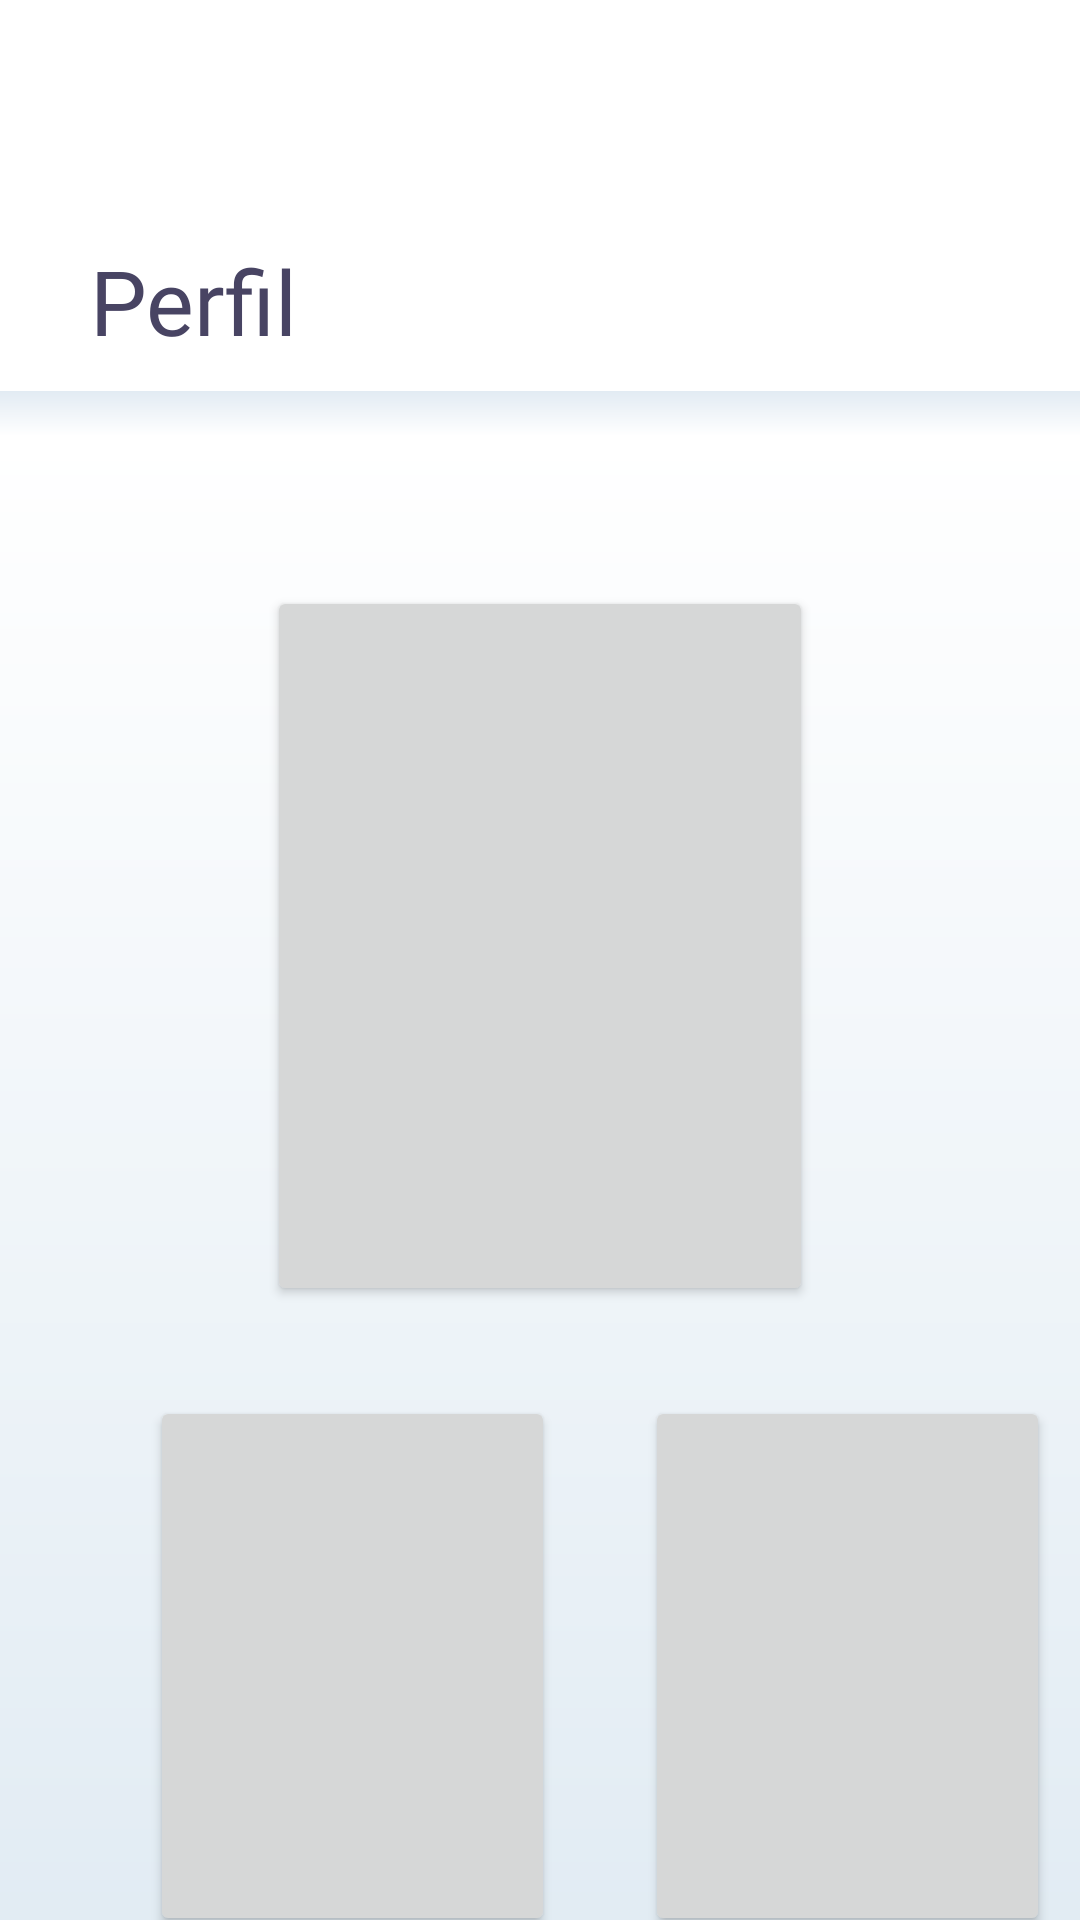

Layout XML and referenced resources for this Android screen:
<!-- AndroidManifest.xml: application theme Theme.Tofi -->
<!-- res/layout/fragment_perfil.xml -->
<?xml version="1.0" encoding="utf-8"?>
<LinearLayout xmlns:android="http://schemas.android.com/apk/res/android"
    xmlns:app="http://schemas.android.com/apk/res-auto"
    xmlns:tools="http://schemas.android.com/tools"
    android:layout_width="match_parent"
    android:layout_height="match_parent"
    android:orientation="vertical"
    tools:context=".ui.biblioteca.BibliotecaFragment">

    <LinearLayout
        android:layout_width="match_parent"
        android:layout_height="wrap_content"
        android:orientation="horizontal">

        <TextView
            android:id="@+id/text_inicio"
            android:layout_width="236dp"
            android:layout_height="wrap_content"
            android:layout_marginLeft="30dp"
            android:layout_marginTop="80dp"
            android:layout_marginRight="30dp"
            android:fontFamily="@font/nunito_extrablod"
            android:text="Perfil"
            android:textColor="@color/moradoOscuro"
            android:textSize="30sp" />

        <Button
            android:layout_width="35dp"
            android:layout_height="35dp"
            android:layout_marginTop="76dp"
            android:background="@drawable/configmorado"
            android:layout_marginLeft="50dp"
        />


    </LinearLayout>

    <View
        android:id="@+id/divider"
        android:layout_width="match_parent"
        android:layout_height="15dp"
        android:layout_marginTop="10dp"
        android:background="@drawable/divisor"/>

    <LinearLayout
        android:layout_width="match_parent"
        android:layout_height="591dp"
        android:background="@drawable/fondo"
        android:orientation="vertical">

        <Button
            android:id="@+id/perfil"
            android:layout_width="182dp"
            android:layout_height="240dp"
            android:layout_gravity="center"
            android:layout_marginTop="50dp"
            />

        <LinearLayout
            android:layout_width="match_parent"
            android:layout_height="wrap_content"
            android:orientation="horizontal"
            android:layout_marginTop="30dp">

            <Button
                android:id="@+id/medallas"
                android:layout_width="135dp"
                android:layout_height="180dp"
                android:layout_gravity="center"
                android:layout_marginLeft="50dp"
                />

            <Button
                android:id="@+id/coleccionables"
                android:layout_width="135dp"
                android:layout_height="180dp"
                android:layout_gravity="center"
                android:layout_marginLeft="30dp"

               />

        </LinearLayout>

    </LinearLayout>

</LinearLayout>
<!-- resources referenced by this layout -->
<resources>
  <color name="moradoOscuro">#484463</color>
  <!-- drawable divisor (drawable) -->
  <?xml version="1.0" encoding="utf-8"?>
  <shape xmlns:android="http://schemas.android.com/apk/res/android">
      <gradient
          android:type="linear"
          android:angle="270"
          android:startColor="#E2EBF3"
          android:endColor="#FFFFFF"
          />
  </shape>
  <!-- drawable fondo (drawable) -->
  <?xml version="1.0" encoding="utf-8"?>
  <shape xmlns:android="http://schemas.android.com/apk/res/android">
      <gradient
          android:type="linear"
          android:angle="270"
          android:startColor="#FFFFFF"
          android:endColor="#DCE8F1"
          />
  </shape>
  <style name="Theme.Tofi" parent="Theme.MaterialComponents.DayNight.DarkActionBar">
          
          <item name="colorPrimary">@color/purple_500</item>
          <item name="colorPrimaryVariant">@color/purple_700</item>
          <item name="colorOnPrimary">@color/white</item>
          
          <item name="colorSecondary">@color/teal_200</item>
          <item name="colorSecondaryVariant">@color/teal_700</item>
          <item name="colorOnSecondary">@color/black</item>
          
          <item name="android:statusBarColor" tools:targetApi="l">?attr/colorPrimaryVariant</item>
          
      </style>
  <color name="purple_500">#FF6200EE</color>
  <color name="purple_700">#FF3700B3</color>
  <color name="white">#FFFFFFFF</color>
  <color name="teal_200">#FF03DAC5</color>
  <color name="teal_700">#FF018786</color>
  <color name="black">#FF000000</color>
</resources>
